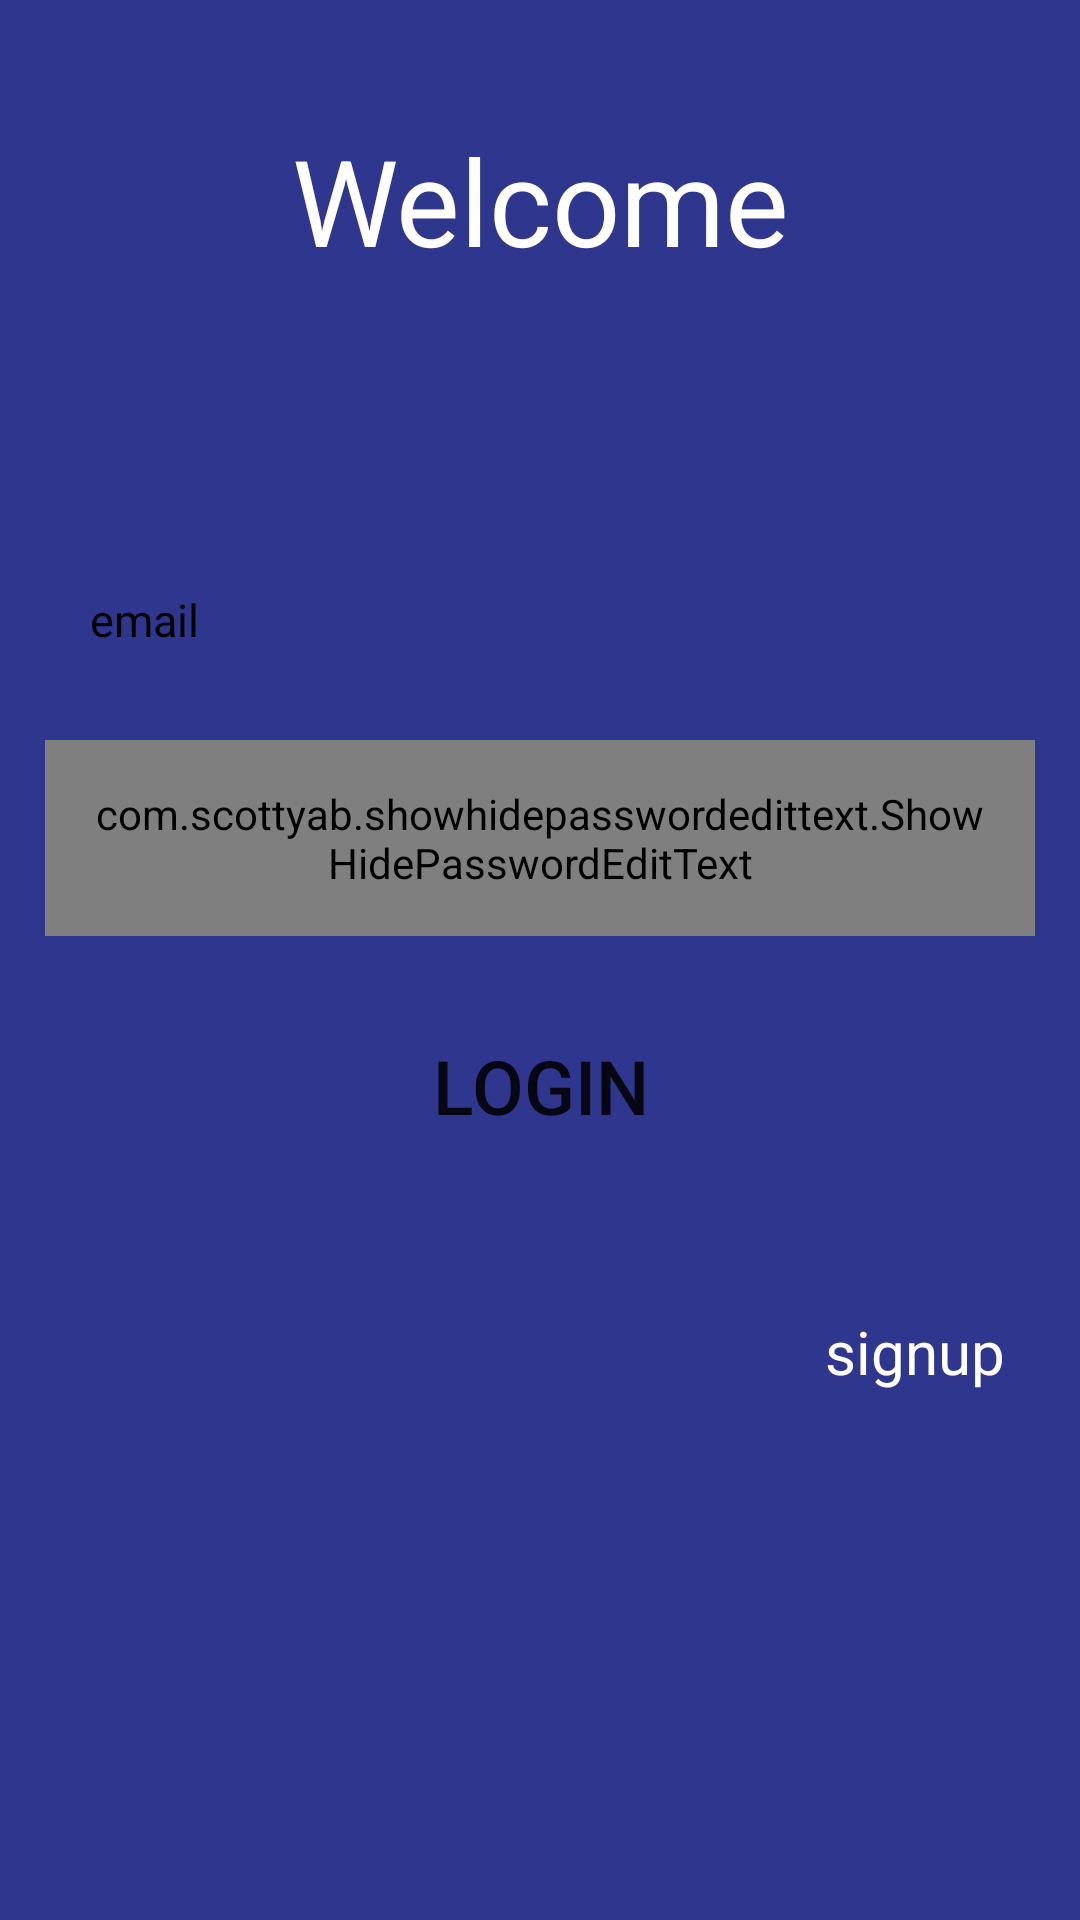

Reconstruct the res/layout file that produces this screen, plus the resources it refers to.
<!-- AndroidManifest.xml: application theme Theme.DiabeticLife -->
<!-- res/layout/activity_login.xml -->
<?xml version="1.0" encoding="utf-8"?>
<androidx.constraintlayout.widget.ConstraintLayout xmlns:android="http://schemas.android.com/apk/res/android"
    xmlns:app="http://schemas.android.com/apk/res-auto"
    xmlns:tools="http://schemas.android.com/tools"
    android:layout_width="match_parent"
    android:layout_height="match_parent"
    android:background="#2E368D"
    tools:context=".patient.activity.LoginActivity">

    <TextView
        android:layout_width="match_parent"
        android:layout_height="wrap_content"
        android:layout_marginTop="40dp"
        android:gravity="center"
        android:text="Welcome"
        android:textColor="@color/white"
        android:textSize="40sp"
        app:layout_constraintEnd_toEndOf="parent"
        app:layout_constraintStart_toStartOf="parent"
        app:layout_constraintTop_toTopOf="parent" />

    <LinearLayout
        android:layout_width="match_parent"
        android:layout_height="wrap_content"
        android:orientation="vertical"
        app:layout_constraintBottom_toBottomOf="parent"
        app:layout_constraintEnd_toEndOf="parent"
        app:layout_constraintStart_toStartOf="parent"
        app:layout_constraintTop_toTopOf="parent">

        <EditText
            android:id="@+id/etEmailAddress"
            android:layout_width="match_parent"
            android:layout_height="wrap_content"
            android:layout_marginLeft="15dp"
            android:layout_marginTop="30dp"
            android:layout_marginRight="15dp"
            android:background="@drawable/button_border_blue"
            android:hint="email"
            android:inputType="textEmailAddress"
            android:padding="15dp"
            android:textColorHint="#000000"
            android:textSize="15sp" />

        <com.scottyab.showhidepasswordedittext.ShowHidePasswordEditText
            android:id="@+id/etPassword"
            android:layout_width="match_parent"
            android:layout_height="wrap_content"
            android:layout_marginLeft="15dp"
            android:layout_marginTop="15dp"
            android:layout_marginRight="15dp"
            android:background="@drawable/button_border_blue"
            android:hint="password"
            android:inputType="textPassword"
            android:padding="15dp"
            android:textColorHint="#000000"
            android:textSize="15sp" />

        <androidx.appcompat.widget.AppCompatButton
            android:id="@+id/btnLogin"
            android:layout_width="150dp"
            android:layout_height="70dp"
            android:layout_gravity="center"
            android:layout_margin="15dp"
            android:background="@drawable/button_border_blue"
            android:gravity="center"
            android:text="login"
            android:textSize="25sp" />

        <TextView
            android:id="@+id/tvRedirectSignUp"
            android:layout_width="match_parent"
            android:layout_height="wrap_content"
            android:layout_margin="15dp"
            android:gravity="end"
            android:padding="10dp"
            android:text="signup"
            android:textColor="#FFFFFF"
            android:textSize="20sp" />

    </LinearLayout>

    <ProgressBar
        android:id="@+id/progress_bar"
        android:layout_width="wrap_content"
        android:layout_height="wrap_content"
        android:padding="100dp"
        android:visibility="gone"
        app:layout_constraintBottom_toBottomOf="parent"
        app:layout_constraintEnd_toEndOf="parent"
        app:layout_constraintStart_toStartOf="parent"
        app:layout_constraintTop_toTopOf="parent" />

</androidx.constraintlayout.widget.ConstraintLayout>
<!-- resources referenced by this layout -->
<resources>
  <color name="white">#FFFFFFFF</color>
  <style name="Theme.DiabeticLife" parent="Theme.MaterialComponents.DayNight.NoActionBar">
          
          <item name="colorPrimary">@color/purple_500</item>
          <item name="colorPrimaryVariant">@color/purple_700</item>
          <item name="colorOnPrimary">@color/white</item>
          
          <item name="colorSecondary">@color/teal_200</item>
          <item name="colorSecondaryVariant">@color/teal_700</item>
          <item name="colorOnSecondary">@color/black</item>
          
          <item name="android:statusBarColor" tools:targetApi="l">?attr/colorPrimaryVariant</item>
          
          <item name="android:windowDisablePreview">true</item>
          <item name="android:windowIsTranslucent">true</item>
      </style>
  <color name="purple_500">#FF6200EE</color>
  <color name="purple_700">#FF3700B3</color>
  <color name="teal_200">#FF03DAC5</color>
  <color name="teal_700">#FF018786</color>
  <color name="black">#FF000000</color>
</resources>
